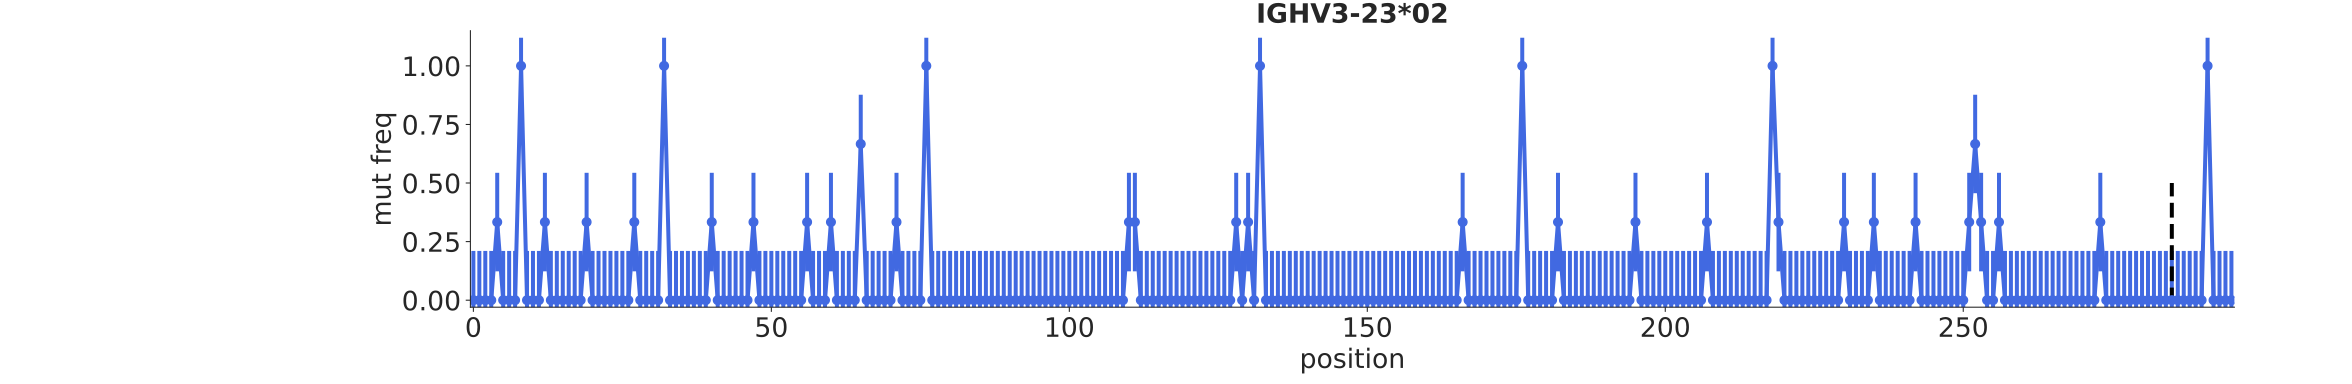

Values plotted in this chart, from the file beside it:
bin_low_edge, contents, binlabel, error
-1.5, 0.0, , 0.0
-0.5, 0.0, , 0.2102
0.5, 0.0, , 0.2102
1.5, 0.0, , 0.2102
2.5, 0.0, , 0.2102
3.5, 0.3333, , 0.2102
4.5, 0.0, , 0.2102
5.5, 0.0, , 0.2102
6.5, 0.0, , 0.2102
7.5, 1.0, , 0.1201
8.5, 0.0, , 0.2102
9.5, 0.0, , 0.2102
10.5, 0.0, , 0.2102
11.5, 0.3333, , 0.2102
12.5, 0.0, , 0.2102
13.5, 0.0, , 0.2102
14.5, 0.0, , 0.2102
15.5, 0.0, , 0.2102
16.5, 0.0, , 0.2102
17.5, 0.0, , 0.2102
18.5, 0.3333, , 0.2102
19.5, 0.0, , 0.2102
20.5, 0.0, , 0.2102
21.5, 0.0, , 0.2102
22.5, 0.0, , 0.2102
23.5, 0.0, , 0.2102
24.5, 0.0, , 0.2102
25.5, 0.0, , 0.2102
26.5, 0.3333, , 0.2102
27.5, 0.0, , 0.2102
28.5, 0.0, , 0.2102
29.5, 0.0, , 0.2102
30.5, 0.0, , 0.2102
31.5, 1.0, , 0.1201
32.5, 0.0, , 0.2102
33.5, 0.0, , 0.2102
34.5, 0.0, , 0.2102
35.5, 0.0, , 0.2102
36.5, 0.0, , 0.2102
37.5, 0.0, , 0.2102
38.5, 0.0, , 0.2102
39.5, 0.3333, , 0.2102
40.5, 0.0, , 0.2102
41.5, 0.0, , 0.2102
42.5, 0.0, , 0.2102
43.5, 0.0, , 0.2102
44.5, 0.0, , 0.2102
45.5, 0.0, , 0.2102
46.5, 0.3333, , 0.2102
47.5, 0.0, , 0.2102
48.5, 0.0, , 0.2102
49.5, 0.0, , 0.2102
50.5, 0.0, , 0.2102
51.5, 0.0, , 0.2102
52.5, 0.0, , 0.2102
53.5, 0.0, , 0.2102
54.5, 0.0, , 0.2102
55.5, 0.3333, , 0.2102
56.5, 0.0, , 0.2102
57.5, 0.0, , 0.2102
... 238 more rows
